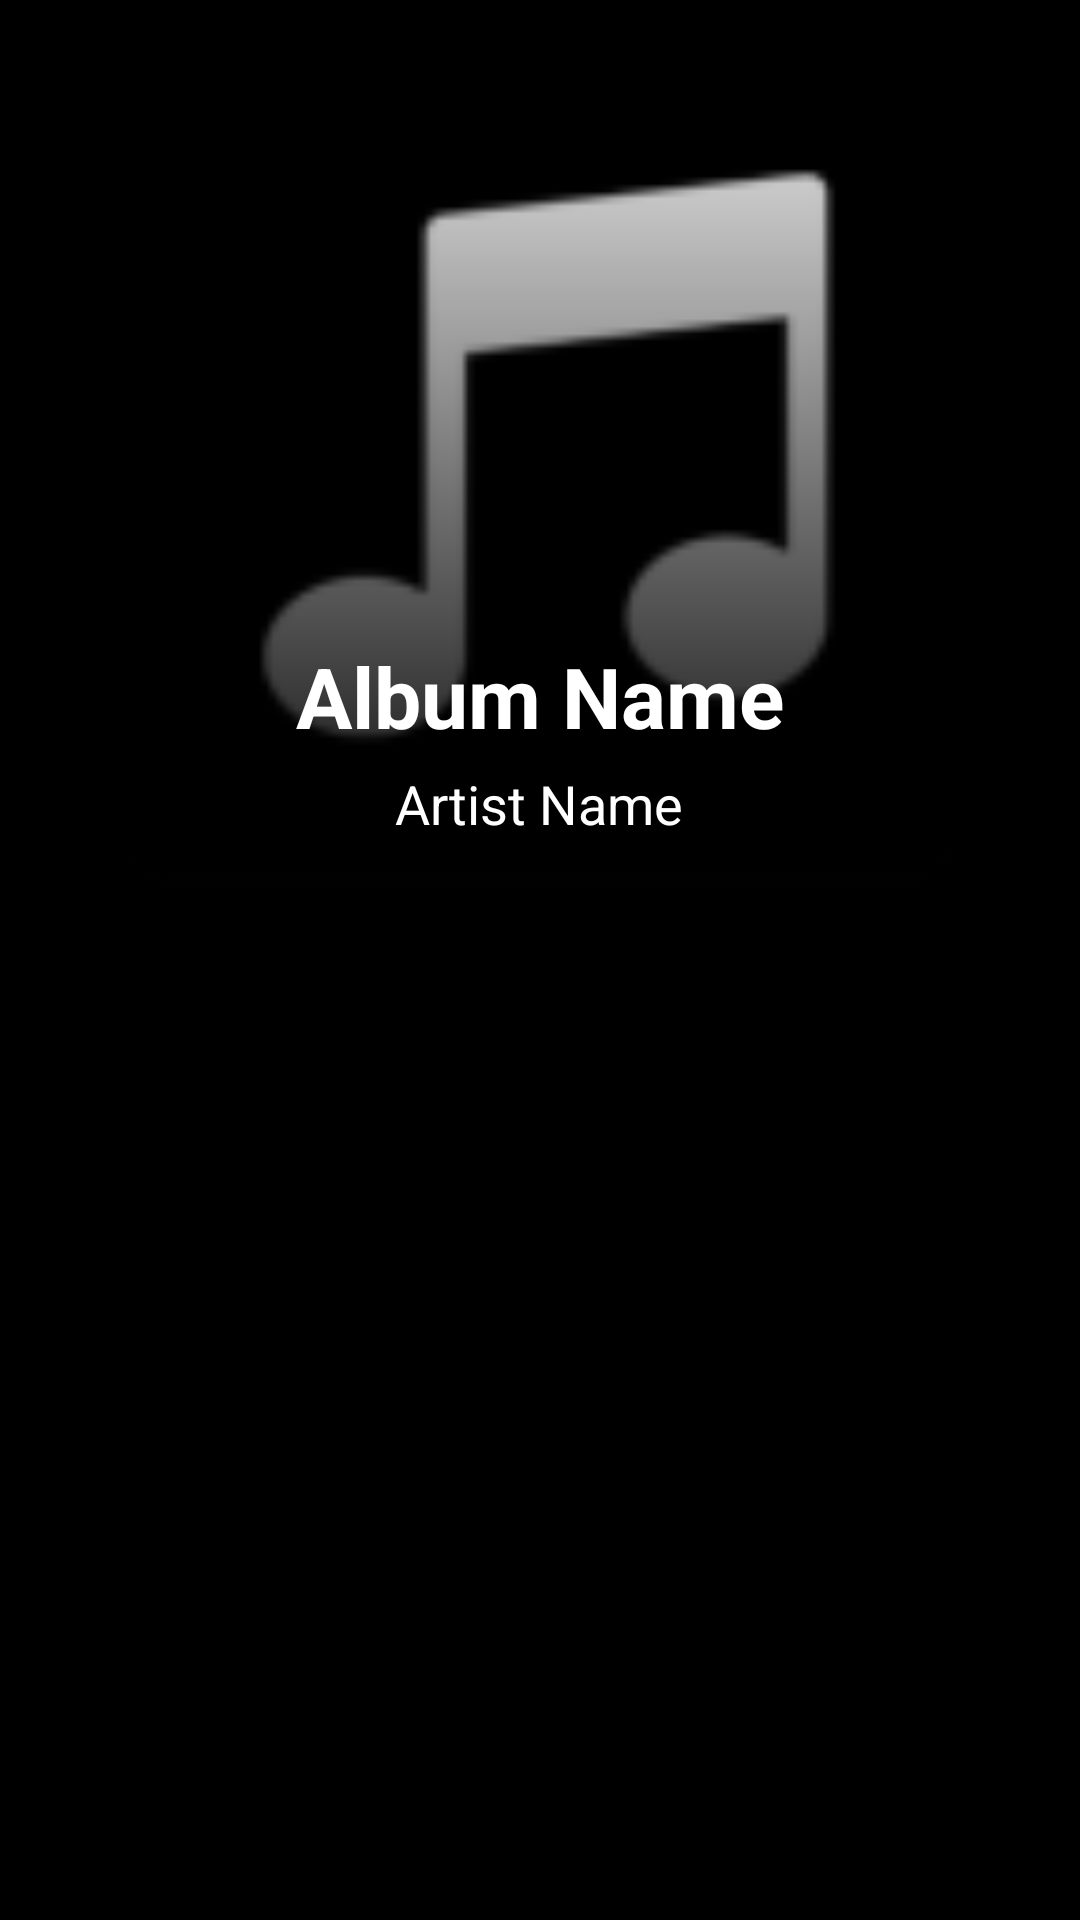

Reconstruct the res/layout file that produces this screen, plus the resources it refers to.
<!-- AndroidManifest.xml: application theme Theme.MosaicPlayer -->
<!-- res/layout/activity_album_details.xml -->
<?xml version="1.0" encoding="utf-8"?>
<RelativeLayout xmlns:android="http://schemas.android.com/apk/res/android"
    xmlns:app="http://schemas.android.com/apk/res-auto"
    xmlns:tools="http://schemas.android.com/tools"
    android:layout_width="match_parent"
    android:layout_height="match_parent"
    android:background="@color/colorPrimaryDark"
    tools:context=".AlbumDetails">
    <ImageView
        android:layout_width="match_parent"
        android:layout_height="300dp"
        android:id="@+id/albumPhoto"
        android:src="@mipmap/ic_launcher"
        android:scaleType="centerCrop" />
    <ImageView
        android:layout_width="match_parent"
        android:layout_height="300dp"
        android:id="@+id/gradient"
        android:src="@drawable/strong_gradient_bg" />

    <TextView
        android:layout_width="wrap_content"
        android:layout_height="wrap_content"
        android:layout_above="@id/artistName"
        android:layout_centerHorizontal="true"
        android:text="Album Name"
        android:singleLine="true"
        android:textColor="@color/colorWhite"
        android:textSize="28sp"
        android:textStyle="bold"
        android:layout_marginBottom="5dp"
        android:id="@+id/albumName"
        android:layout_marginHorizontal="10dp"
        />
    <TextView
        android:layout_width="wrap_content"
        android:layout_height="wrap_content"
        android:layout_above="@id/nestedScrollView"
        android:layout_centerHorizontal="true"
        android:text="Artist Name"
        android:textColor="@color/colorWhite"
        android:textSize="18sp"
        android:layout_marginBottom="20dp"
        android:id="@+id/artistName" />



    <androidx.core.widget.NestedScrollView
        android:layout_width="match_parent"
        android:layout_height="match_parent"
        android:layout_below="@id/albumPhoto"
        android:id="@+id/nestedScrollView"
        android:layout_marginTop="2dp">

        <androidx.recyclerview.widget.RecyclerView
            android:id="@+id/recycler_view"
            android:layout_width="match_parent"
            android:layout_height="match_parent" />
    </androidx.core.widget.NestedScrollView>


</RelativeLayout>
<!-- resources referenced by this layout -->
<resources>
  <color name="colorPrimaryDark">#000000</color>
  <color name="colorWhite">#FFFFFF</color>
  <!-- drawable strong_gradient_bg (drawable) -->
  <?xml version="1.0" encoding="utf-8"?>
  <shape xmlns:android="http://schemas.android.com/apk/res/android">
      <gradient
          android:startColor="#00000000"
          android:endColor="@color/colorPrimaryDark"
          android:angle="-90"
          android:type="linear"
          />
  </shape>
  <!-- mipmap ic_launcher: webp bitmap (mipmap-hdpi, 652 bytes) -->
  <style name="Theme.MosaicPlayer" parent="Base.Theme.MosaicPlayer">
          <item name="colorPrimary">@color/colorPrimaryDark</item>
          <item name="colorPrimaryVariant">@color/colorPrimaryDark</item>
          <item name="colorOnPrimary">@color/colorWhite</item>
          <item name="colorSecondary">@color/colorPrimaryDark</item>
          <item name="colorSecondaryVariant">@color/colorPrimaryDark</item>
          <item name="colorOnSecondary">@color/colorWhite</item>
          <item name="colorSurface">@color/colorPrimaryDark</item>
          <item name="colorOnSurface">@color/colorWhite</item>
          <item name="colorError">@color/colorPrimaryDark</item>
          <item name="colorOnError">@color/colorWhite</item>
          
          <item name="android:actionMenuTextColor">@color/colorWhite</item>
      </style>
  <style name="Base.Theme.MosaicPlayer" parent="Theme.Material3.DayNight.NoActionBar">
          
          <item name="colorPrimary">@color/colorPrimaryDark</item>
          <item name="colorPrimaryVariant">@color/colorPrimaryDark</item>
          <item name="colorOnPrimary">@color/colorWhite</item>
          <item name="colorSecondary">@color/colorPrimaryDark</item>
          <item name="colorSecondaryVariant">@color/colorPrimaryDark</item>
          <item name="colorOnSecondary">@color/colorWhite</item>
          <item name="colorSurface">@color/colorPrimaryDark</item>
          <item name="colorOnSurface">@color/colorWhite</item>
          <item name="colorError">@color/colorPrimaryDark</item>
          <item name="colorOnError">@color/colorWhite</item>
          
          <item name="android:actionMenuTextColor">@color/colorWhite</item>
  
          
          
      </style>
</resources>
